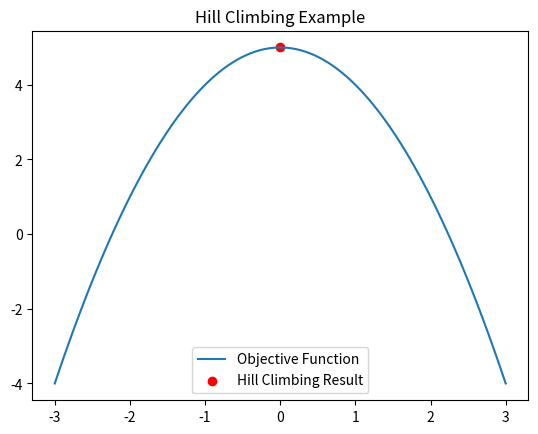

Recreate this plot in Python.

import matplotlib.pyplot as plt
import numpy as np
import random

# Objective function
def objective(x):
    return -x**2 + 5

# Hill Climbing
def hill_climb(start, steps=100, step_size=0.1):
    current = start
    for _ in range(steps):
        neighbor = current + random.uniform(-step_size, step_size)
        if objective(neighbor) > objective(current):
            current = neighbor
    return current

x = np.linspace(-3, 3, 100)
y = objective(x)
start = random.uniform(-3, 3)
solution = hill_climb(start)

plt.plot(x, y, label='Objective Function')
plt.scatter([solution], [objective(solution)], color='red', label='Hill Climbing Result')
plt.title('Hill Climbing Example')
plt.legend()
plt.show()
